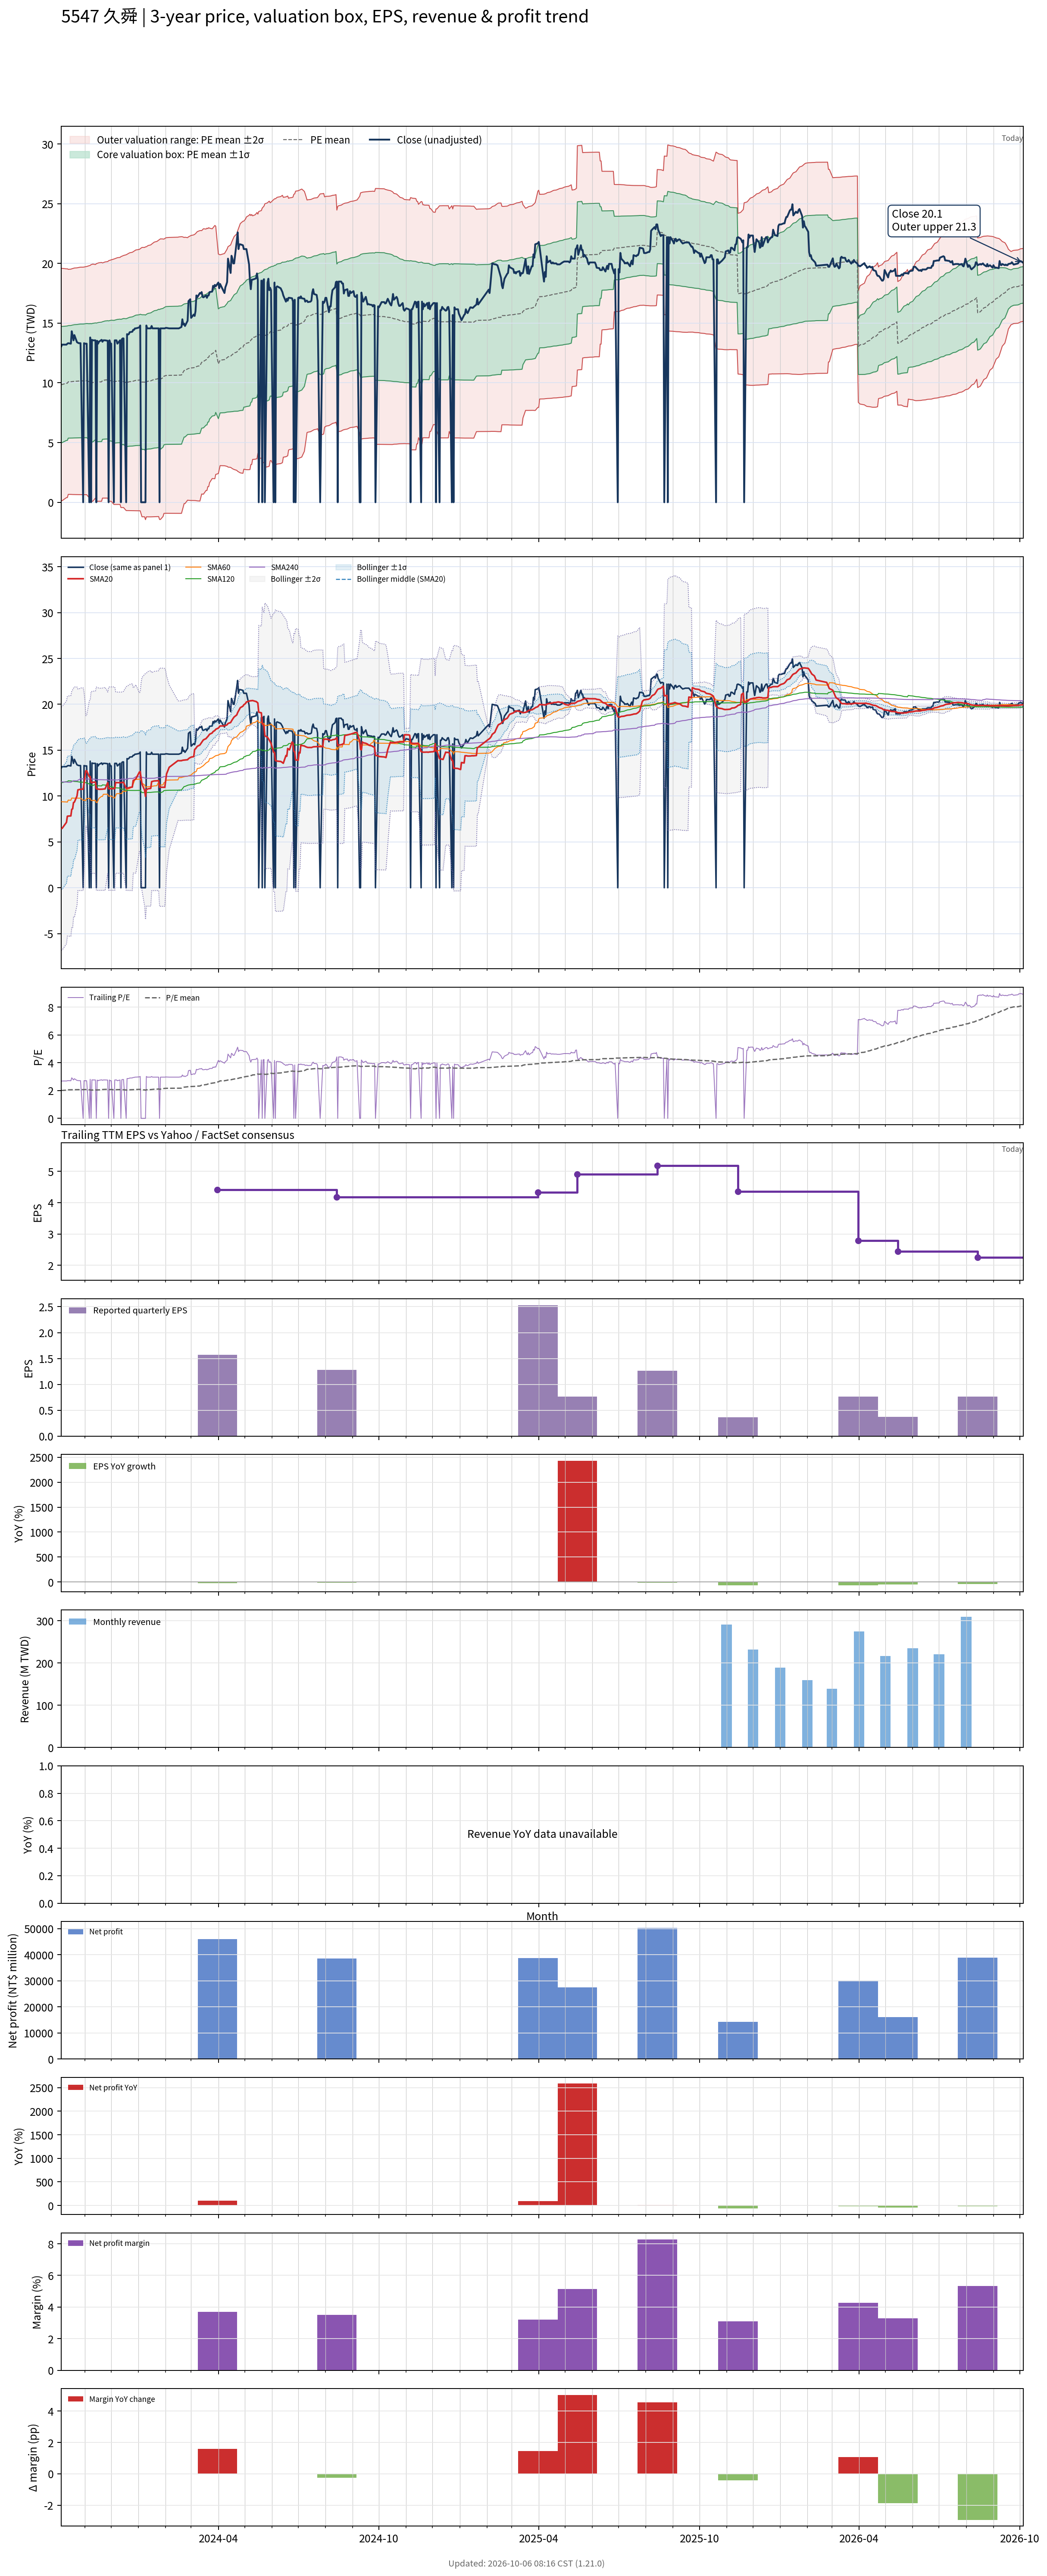

Values plotted in this chart, from the file beside it:
# chart-version: skill-stock-dynamic-val…
date, close, available_date, period_end, eps, ttm_eps, pe, pe_mean, pe_std, price_m2, price_m1, price_mean, price_p1, price_p2, forward_eps, forward_pe, forward_pe_mean, forward_pe_std, forward_price_m2, forward_price_m1, forward_price_mean, forward_price_p1, forward_price_p2, sma20
2023-10-05, 13.04, 2023-08-14, 2023-06-30, 0.03, 4.912, 2.655, 2.007, 0.99, 0.1317, 4.995, 9.857, 14.72, 19.58, , , , , , , , , , 6.46
2023-10-06, 13.2, 2023-08-14, 2023-06-30, 0.03, 4.912, 2.687, 2.007, 0.9903, 0.131, 4.995, 9.86, 14.72, 19.59, , , , , , , , , , 6.47
2023-10-11, 13.2, 2023-08-14, 2023-06-30, 0.03, 4.912, 2.687, 2.03, 0.9748, 0.3933, 5.181, 9.97, 14.76, 19.55, , , , , , , , , , 7.13
2023-10-12, 13.28, 2023-08-14, 2023-06-30, 0.03, 4.912, 2.704, 2.03, 0.9752, 0.3924, 5.182, 9.972, 14.76, 19.55, , , , , , , , , , 7.794
2023-10-13, 13.32, 2023-08-14, 2023-06-30, 0.03, 4.912, 2.712, 2.053, 0.959, 0.6621, 5.373, 10.08, 14.79, 19.5, , , , , , , , , , 7.812
2023-10-16, 13.28, 2023-08-14, 2023-06-30, 0.03, 4.912, 2.704, 2.054, 0.9599, 0.6608, 5.376, 10.09, 14.81, 19.52, , , , , , , , , , 7.83
2023-10-17, 14.32, 2023-08-14, 2023-06-30, 0.03, 4.912, 2.915, 2.057, 0.9617, 0.6549, 5.379, 10.1, 14.83, 19.55, , , , , , , , , , 8.546
2023-10-18, 13.96, 2023-08-14, 2023-06-30, 0.03, 4.912, 2.842, 2.059, 0.963, 0.6511, 5.381, 10.11, 14.84, 19.57, , , , , , , , , , 8.604
2023-10-19, 13.56, 2023-08-14, 2023-06-30, 0.03, 4.912, 2.761, 2.06, 0.9642, 0.649, 5.385, 10.12, 14.86, 19.59, , , , , , , , , , 9.282
2023-10-20, 14, 2023-08-14, 2023-06-30, 0.03, 4.912, 2.85, 2.062, 0.9655, 0.6452, 5.388, 10.13, 14.87, 19.62, , , , , , , , , , 9.332
2023-10-23, 13.4, 2023-08-14, 2023-06-30, 0.03, 4.912, 2.728, 2.064, 0.9664, 0.6437, 5.391, 10.14, 14.88, 19.63, , , , , , , , , , 10
2023-10-24, 13.36, 2023-08-14, 2023-06-30, 0.03, 4.912, 2.72, 2.065, 0.9673, 0.6424, 5.394, 10.14, 14.9, 19.65, , , , , , , , , , 10.67
2023-10-25, 13.32, 2023-08-14, 2023-06-30, 0.03, 4.912, 2.712, 2.067, 0.9681, 0.6412, 5.396, 10.15, 14.91, 19.66, , , , , , , , , , 10.69
2023-10-26, 13.32, 2023-08-14, 2023-06-30, 0.03, 4.912, 2.712, 2.068, 0.9689, 0.6401, 5.399, 10.16, 14.92, 19.68, , , , , , , , , , 10.71
2023-10-27, 13.32, 2023-08-14, 2023-06-30, 0.03, 4.912, 2.712, 2.069, 0.9695, 0.639, 5.401, 10.16, 14.93, 19.69, , , , , , , , , , 10.74
2023-10-30, 0.000000, 2023-08-14, 2023-06-30, 0.03, 4.912, 0.000000, 2.069, 0.9695, 0.639, 5.401, 10.16, 14.93, 19.69, , , , , , , , , , 10.74
2023-10-31, 13.32, 2023-08-14, 2023-06-30, 0.03, 4.912, 2.712, 2.07, 0.9701, 0.638, 5.403, 10.17, 14.93, 19.7, , , , , , , , , , 11.41
2023-11-01, 13.28, 2023-08-14, 2023-06-30, 0.03, 4.912, 2.704, 2.072, 0.971, 0.6371, 5.407, 10.18, 14.95, 19.71, , , , , , , , , , 12.07
2023-11-02, 13.28, 2023-08-14, 2023-06-30, 0.03, 4.912, 2.704, 2.073, 0.9717, 0.6361, 5.409, 10.18, 14.96, 19.73, , , , , , , , , , 12.74
2023-11-03, 13.28, 2023-08-14, 2023-06-30, 0.03, 4.912, 2.704, 2.074, 0.9725, 0.6352, 5.412, 10.19, 14.97, 19.74, , , , , , , , , , 12.75
2023-11-06, 0.000000, 2023-08-14, 2023-06-30, 0.03, 4.912, 0.000000, 2.053, 0.9898, 0.3616, 5.224, 10.09, 14.95, 19.81, , , , , , , , , , 12.1
2023-11-07, 13.8, 2023-08-14, 2023-06-30, 0.03, 4.912, 2.809, 2.056, 0.9913, 0.3588, 5.228, 10.1, 14.97, 19.84, , , , , , , , , , 12.13
2023-11-08, 0.000000, 2023-08-14, 2023-06-30, 0.03, 4.912, 0.000000, 2.035, 1.008, 0.0922, 5.043, 9.994, 14.94, 19.9, , , , , , , , , , 11.47
2023-11-09, 13.6, 2023-08-14, 2023-06-30, 0.03, 4.912, 2.769, 2.037, 1.009, 0.09014, 5.048, 10.01, 14.96, 19.92, , , , , , , , , , 11.49
2023-11-10, 13.56, 2023-08-14, 2023-06-30, 0.03, 4.912, 2.761, 2.039, 1.011, 0.08825, 5.053, 10.02, 14.98, 19.95, , , , , , , , , , 11.5
2023-11-13, 13.56, 2023-08-14, 2023-06-30, 0.03, 4.912, 2.761, 2.062, 0.9952, 0.3536, 5.242, 10.13, 15.02, 19.91, , , , , , , , , , 11.51
2023-11-14, 0.000000, 2023-08-14, 2023-06-30, 0.03, 4.912, 0.000000, 2.042, 1.012, 0.08698, 5.059, 10.03, 15, 19.98, , , , , , , , , , 10.8
2023-11-15, 13.52, 2023-08-14, 2023-06-30, 0.03, 4.912, 2.752, 2.045, 1.014, 0.08596, 5.066, 10.05, 15.03, 20, , , , , , , , , , 10.77
2023-11-16, 13.28, 2023-08-14, 2023-06-30, 0.03, 4.912, 2.704, 2.047, 1.015, 0.08574, 5.072, 10.06, 15.04, 20.03, , , , , , , , , , 10.76
2023-11-17, 13.44, 2023-08-14, 2023-06-30, 0.03, 4.912, 2.736, 2.05, 1.016, 0.08488, 5.077, 10.07, 15.06, 20.05, , , , , , , , , , 10.73
2023-11-20, 13.6, 2023-08-14, 2023-06-30, 0.03, 4.912, 2.769, 2.053, 1.018, 0.08351, 5.083, 10.08, 15.08, 20.08, , , , , , , , , , 10.74
2023-11-21, 13.44, 2023-08-14, 2023-06-30, 0.03, 4.912, 2.736, 2.075, 1.002, 0.3512, 5.273, 10.19, 15.12, 20.04, , , , , , , , , , 10.75
2023-11-22, 13.56, 2023-08-14, 2023-06-30, 0.03, 4.912, 2.761, 2.078, 1.003, 0.3508, 5.28, 10.21, 15.14, 20.07, , , , , , , , , , 10.76
2023-11-23, 13.56, 2023-08-14, 2023-06-30, 0.03, 4.912, 2.761, 2.081, 1.005, 0.3505, 5.287, 10.22, 15.16, 20.1, , , , , , , , , , 10.77
2023-11-24, 13.56, 2023-08-14, 2023-06-30, 0.03, 4.912, 2.761, 2.084, 1.006, 0.3508, 5.295, 10.24, 15.18, 20.13, , , , , , , , , , 10.78
2023-11-27, 13.52, 2023-08-14, 2023-06-30, 0.03, 4.912, 2.752, 2.087, 1.008, 0.3512, 5.302, 10.25, 15.2, 20.16, , , , , , , , , , 11.46
2023-11-28, 0.000000, 2023-08-14, 2023-06-30, 0.03, 4.912, 0.000000, 2.067, 1.025, 0.08166, 5.118, 10.15, 15.19, 20.23, , , , , , , , , , 10.79
2023-11-29, 13.56, 2023-08-14, 2023-06-30, 0.03, 4.912, 2.761, 2.07, 1.027, 0.08122, 5.124, 10.17, 15.21, 20.25, , , , , , , , , , 10.81
2023-11-30, 13.28, 2023-08-14, 2023-06-30, 0.03, 4.912, 2.704, 2.072, 1.028, 0.08155, 5.13, 10.18, 15.23, 20.28, , , , , , , , , , 10.81
2023-12-01, 13.28, 2023-08-14, 2023-06-30, 0.03, 4.912, 2.704, 2.075, 1.029, 0.08253, 5.137, 10.19, 15.25, 20.3, , , , , , , , , , 10.81
2023-12-04, 0.000000, 2023-08-14, 2023-06-30, 0.03, 4.912, 0.000000, 2.055, 1.046, -0.1812, 4.956, 10.09, 15.23, 20.37, , , , , , , , , , 10.81
2023-12-05, 13.56, 2023-08-14, 2023-06-30, 0.03, 4.912, 2.761, 2.058, 1.047, -0.1815, 4.963, 10.11, 15.25, 20.4, , , , , , , , , , 10.79
2023-12-06, 13.56, 2023-08-14, 2023-06-30, 0.03, 4.912, 2.761, 2.061, 1.049, -0.1816, 4.97, 10.12, 15.27, 20.42, , , , , , , , , , 11.47
2023-12-07, 13.56, 2023-08-14, 2023-06-30, 0.03, 4.912, 2.761, 2.064, 1.05, -0.1817, 4.977, 10.14, 15.29, 20.45, , , , , , , , , , 11.47
2023-12-08, 13.28, 2023-08-14, 2023-06-30, 0.03, 4.912, 2.704, 2.066, 1.051, -0.1807, 4.984, 10.15, 15.31, 20.48, , , , , , , , , , 11.46
2023-12-11, 13.56, 2023-08-14, 2023-06-30, 0.03, 4.912, 2.761, 2.069, 1.053, -0.1805, 4.991, 10.16, 15.34, 20.51, , , , , , , , , , 11.46
2023-12-12, 0.000000, 2023-08-14, 2023-06-30, 0.03, 4.912, 0.000000, 2.049, 1.069, -0.4393, 4.813, 10.06, 15.32, 20.57, , , , , , , , , , 11.46
2023-12-13, 13.64, 2023-08-14, 2023-06-30, 0.03, 4.912, 2.777, 2.052, 1.071, -0.4397, 4.82, 10.08, 15.34, 20.6, , , , , , , , , , 11.46
2023-12-14, 13.72, 2023-08-14, 2023-06-30, 0.03, 4.912, 2.793, 2.055, 1.072, -0.4401, 4.828, 10.1, 15.36, 20.63, , , , , , , , , , 11.48
2023-12-15, 13.72, 2023-08-14, 2023-06-30, 0.03, 4.912, 2.793, 2.059, 1.074, -0.44, 4.836, 10.11, 15.39, 20.66, , , , , , , , , , 11.5
2023-12-18, 0.000000, 2023-08-14, 2023-06-30, 0.03, 4.912, 0.000000, 2.039, 1.09, -0.6929, 4.662, 10.02, 15.37, 20.73, , , , , , , , , , 10.82
2023-12-19, 14.08, 2023-08-14, 2023-06-30, 0.03, 4.912, 2.866, 2.043, 1.092, -0.6942, 4.671, 10.04, 15.4, 20.77, , , , , , , , , , 10.85
2023-12-20, 14.04, 2023-08-14, 2023-06-30, 0.03, 4.912, 2.858, 2.047, 1.094, -0.6951, 4.681, 10.06, 15.43, 20.81, , , , , , , , , , 10.87
2023-12-21, 14.08, 2023-08-14, 2023-06-30, 0.03, 4.912, 2.866, 2.051, 1.097, -0.6963, 4.69, 10.08, 15.46, 20.85, , , , , , , , , , 10.9
2023-12-22, 14.24, 2023-08-14, 2023-06-30, 0.03, 4.912, 2.899, 2.055, 1.099, -0.6984, 4.699, 10.1, 15.49, 20.89, , , , , , , , , , 10.93
2023-12-25, 14.28, 2023-08-14, 2023-06-30, 0.03, 4.912, 2.907, 2.06, 1.101, -0.7005, 4.708, 10.12, 15.53, 20.93, , , , , , , , , , 10.97
2023-12-26, 14.44, 2023-08-14, 2023-06-30, 0.03, 4.912, 2.94, 2.064, 1.104, -0.7028, 4.718, 10.14, 15.56, 20.98, , , , , , , , , , 11.69
2023-12-27, 14.44, 2023-08-14, 2023-06-30, 0.03, 4.912, 2.94, 2.069, 1.106, -0.7052, 4.728, 10.16, 15.59, 21.03, , , , , , , , , , 11.74
2023-12-28, 14.56, 2023-08-14, 2023-06-30, 0.03, 4.912, 2.964, 2.073, 1.109, -0.7079, 4.738, 10.18, 15.63, 21.08, , , , , , , , , , 11.8
... 668 more rows
